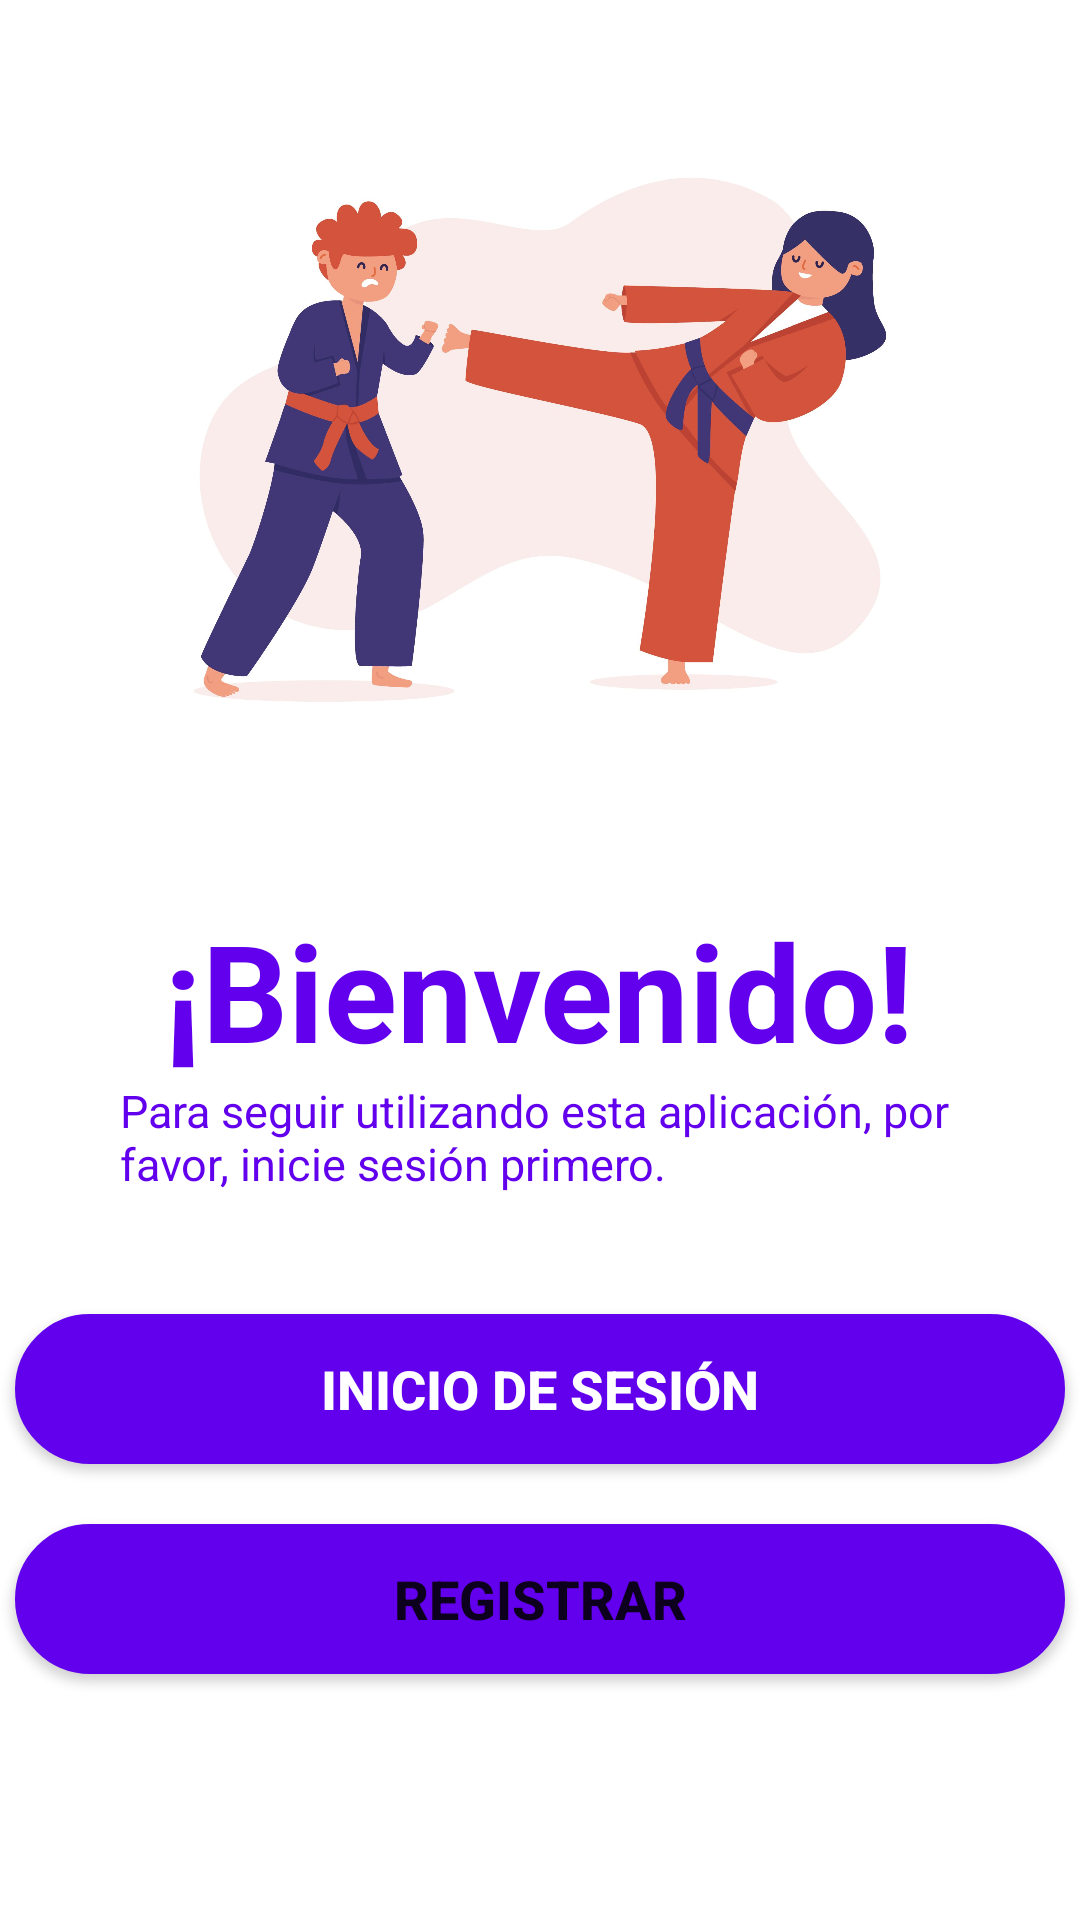

Write the Android layout XML for this screen, with the resource values it uses.
<!-- AndroidManifest.xml: application theme Theme.PitbullManager -->
<!-- res/layout/activity_main.xml -->
<?xml version="1.0" encoding="utf-8"?>
<LinearLayout
    xmlns:android="http://schemas.android.com/apk/res/android"
    xmlns:app="http://schemas.android.com/apk/res-auto"
    xmlns:tools="http://schemas.android.com/tools"
    android:layout_width="match_parent"
    android:layout_height="match_parent"
    tools:context=".MainActivity"
    android:orientation="vertical"
    android:gravity = "center_horizontal">


    <ImageView
        android:layout_width="300dp"
        android:layout_height="250dp"
        android:layout_marginTop="20dp"
        android:src="@drawable/tkd" />

    <TextView
        android:layout_width="wrap_content"
        android:layout_height="wrap_content"
        android:layout_marginTop="30dp"

        android:text="¡Bienvenido!"
        android:textColor="@color/purple_500"
        android:textSize="45dp"
        android:textStyle="bold" />

    <TextView
        android:layout_width="wrap_content"
        android:layout_height="wrap_content"
        android:layout_marginLeft="40dp"
        android:layout_marginRight="40dp"
        android:text="Para seguir utilizando esta aplicación,
por favor, inicie sesión primero."
        android:textColor="@color/purple_500"
        android:textSize="15dp"
        android:textStyle="normal" />

    <Button
        android:id="@+id/btn_activity_login"
        android:layout_width="350dp"
        android:layout_height="50dp"
        android:layout_marginTop="40dp"
        android:background="@drawable/button"
        android:text="Inicio de sesión"
        android:textColor="#FFF"
        android:textSize="18dp"
        android:textStyle="bold" />

    <Button
        android:id="@+id/btn_activity_registrar"
        android:layout_width="350dp"
        android:layout_height="50dp"
        android:background="@drawable/button"
        android:text="Registrar"
        android:textSize="18dp"
        android:textStyle="bold"
        android:layout_marginTop="20dp"/>
    />
</LinearLayout>
<!-- resources referenced by this layout -->
<resources>
  <!-- drawable button (drawable) -->
  <shape xmlns:android="http://schemas.android.com/apk/res/android">
      <solid android:color="@color/purple_500" />
      <stroke android:width="1dp" android:color="@color/purple_500" />
      <padding android:left="10dp" android:top="10dp" android:right="10dp" android:bottom="10dp" />
      <corners android:radius="40dp" />
  </shape>
  <!-- drawable tkd: jpg bitmap (drawable, 163762 bytes) -->
  <style name="Theme.PitbullManager" parent="Theme.MaterialComponents.DayNight.DarkActionBar">
          
          <item name="colorPrimary">@color/purple_500</item>
          <item name="colorPrimaryVariant">@color/purple_700</item>
          <item name="colorOnPrimary">@color/white</item>
          
          <item name="colorSecondary">@color/teal_200</item>
          <item name="colorSecondaryVariant">@color/teal_700</item>
          <item name="colorOnSecondary">@color/black</item>
          
          <item name="android:statusBarColor" tools:targetApi="l">?attr/colorPrimaryVariant</item>
          
      </style>
  <!-- not gathered from this repository: default colours our renderer supplied (Android Studio template values) -->
  <color name="purple_500">#FF6200EE</color>
  <color name="purple_700">#FF3700B3</color>
  <color name="teal_200">#FF03DAC5</color>
  <color name="teal_700">#FF018786</color>
  <color name="black">#FF000000</color>
  <color name="white">#FFFFFFFF</color>
</resources>
